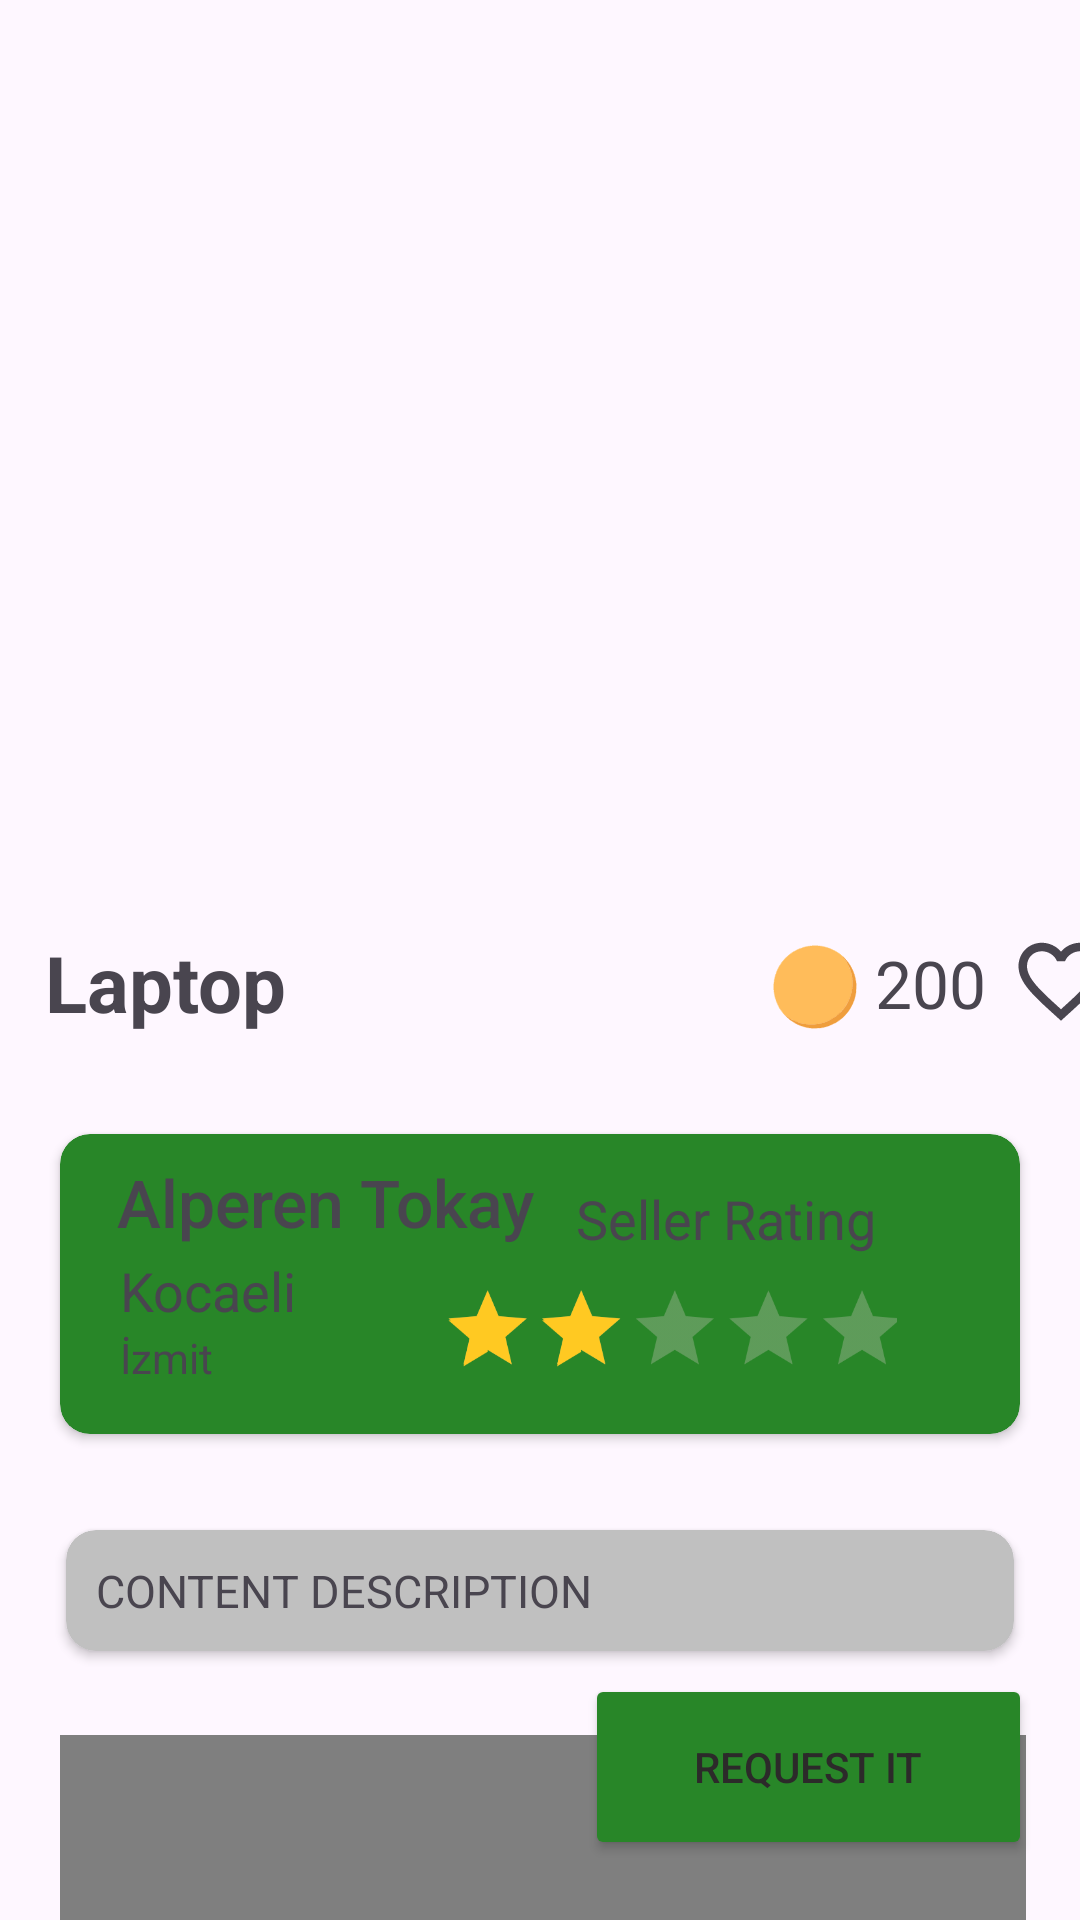

Android layout source for this screen:
<!-- AndroidManifest.xml: application theme Theme.SolutionChallange2024 -->
<!-- res/layout/fragment_product_buy_detail.xml -->
<?xml version="1.0" encoding="utf-8"?>
<androidx.constraintlayout.widget.ConstraintLayout xmlns:android="http://schemas.android.com/apk/res/android"
    xmlns:app="http://schemas.android.com/apk/res-auto"
    xmlns:tools="http://schemas.android.com/tools"
    android:layout_width="match_parent"
    android:layout_height="match_parent"
    tools:context=".view.ProductBuyDetailFragment">

    <RelativeLayout
        android:id="@+id/relativeLayout"
        android:layout_width="wrap_content"
        android:layout_height="wrap_content"
        app:layout_constraintStart_toStartOf="parent"
        app:layout_constraintTop_toTopOf="parent">

        <ImageView
            android:id="@+id/productDetailBackButton"
            android:layout_width="40dp"
            android:layout_height="40dp"
            android:layout_gravity="start|top"
            android:layout_marginLeft="15dp"
            android:layout_marginTop="15dp"
            android:scaleType="centerCrop"
            android:src="@drawable/baseline_arrow_back_ios_new_24"
            android:tint="#288628"
            app:layout_constraintStart_toStartOf="parent"
            app:layout_constraintTop_toTopOf="parent" />
    </RelativeLayout>


    <TextView
        android:id="@+id/purchaseDetailAvarageLike"
        android:layout_width="wrap_content"
        android:layout_height="wrap_content"
        android:layout_marginStart="5dp"
        android:layout_marginTop="23dp"
        android:text="200"
        android:textSize="22sp"
        app:layout_constraintEnd_toStartOf="@+id/purchaseDetailAddFav"
        app:layout_constraintStart_toEndOf="@+id/purchaseDetailCircleImage"
        app:layout_constraintTop_toBottomOf="@+id/viewpager" />

    <androidx.viewpager2.widget.ViewPager2
        android:id="@+id/viewpager"
        android:layout_width="match_parent"
        android:layout_height="230dp"
        android:layout_marginStart="2dp"
        android:layout_marginTop="60dp"
        android:layout_marginEnd="2dp"
        app:layout_constraintBottom_toTopOf="@+id/slideDotLL"
        app:layout_constraintEnd_toEndOf="parent"
        app:layout_constraintStart_toStartOf="parent"
        app:layout_constraintTop_toTopOf="parent" />

    <LinearLayout
        android:id="@+id/slideDotLL"
        android:layout_width="match_parent"
        android:layout_height="wrap_content"
        android:layout_marginTop="5dp"
        android:gravity="center"
        android:orientation="horizontal"
        app:layout_constraintEnd_toEndOf="parent"
        app:layout_constraintStart_toStartOf="parent"
        app:layout_constraintTop_toBottomOf="@+id/viewpager" />

    <CheckBox
        android:id="@+id/purchaseDetailAddFav"
        android:layout_width="48dp"
        android:layout_height="48dp"
        android:layout_marginStart="8dp"
        android:layout_marginTop="20dp"
        android:layout_marginEnd="18dp"
        android:button="@drawable/selector_wishlist_item"
        android:gravity="top"
        app:layout_constraintEnd_toEndOf="parent"
        app:layout_constraintStart_toEndOf="@+id/purchaseDetailAvarageLike"
        app:layout_constraintTop_toBottomOf="@+id/viewpager"
        app:useMaterialThemeColors="false" />

    <ImageView
        android:id="@+id/purchaseDetailCircleImage"
        android:layout_width="30dp"
        android:layout_height="30dp"
        android:layout_marginStart="40dp"
        android:layout_marginTop="24dp"
        android:src="@drawable/circle_product"
        app:layout_constraintEnd_toStartOf="@+id/purchaseDetailAvarageLike"
        app:layout_constraintStart_toEndOf="@+id/purchaseDetailProductName"
        app:layout_constraintTop_toBottomOf="@+id/viewpager" />


    <androidx.cardview.widget.CardView
        android:id="@+id/cardView"
        android:layout_width="match_parent"
        android:layout_height="100dp"
        android:layout_marginStart="20dp"
        android:layout_marginTop="88dp"
        android:layout_marginEnd="20dp"
        app:cardBackgroundColor="#288628"
        app:cardCornerRadius="10dp"
        app:layout_constraintEnd_toEndOf="parent"
        app:layout_constraintHorizontal_bias="0.0"
        app:layout_constraintStart_toStartOf="parent"
        app:layout_constraintTop_toBottomOf="@+id/viewpager">

        <androidx.constraintlayout.widget.ConstraintLayout
            android:layout_width="match_parent"
            android:layout_height="match_parent">

            <RatingBar
                android:id="@+id/ratingBar"
                android:layout_width="234dp"
                android:layout_height="60dp"
                android:layout_marginBottom="1dp"
                android:isIndicator="true"
                android:numStars="5"
                android:rating="2"
                android:scaleX="0.65"
                android:scaleY="0.65"
                android:stepSize="0.1"
                android:theme="@style/RatingBar"
                app:layout_constraintBottom_toBottomOf="parent"
                app:layout_constraintEnd_toEndOf="parent"
                app:layout_constraintHorizontal_bias="1.0"
                app:layout_constraintStart_toStartOf="parent" />

            <TextView
                android:layout_width="wrap_content"
                android:layout_height="wrap_content"
                android:layout_marginTop="16dp"
                android:text="Seller Rating"
                android:textSize="18sp"
                app:layout_constraintEnd_toEndOf="@+id/ratingBar"
                app:layout_constraintHorizontal_bias="0.642"
                app:layout_constraintStart_toStartOf="@+id/ratingBar"
                app:layout_constraintTop_toTopOf="parent" />
        </androidx.constraintlayout.widget.ConstraintLayout>

        <TextView
            android:id="@+id/productDetailUserName"
            android:layout_width="wrap_content"
            android:layout_height="wrap_content"
            android:layout_marginLeft="19dp"
            android:layout_marginTop="8dp"
            android:fontFamily="sans-serif-medium"
            android:text="Alperen Tokay"
            android:textSize="22sp" />

        <TextView
            android:id="@+id/productDetailLocationCity"
            android:layout_width="wrap_content"
            android:layout_height="wrap_content"
            android:layout_marginLeft="20dp"
            android:layout_marginTop="40dp"
            android:text="Kocaeli"
            android:textSize="18sp" />

        <TextView
            android:id="@+id/productDetailLocationDistrict"
            android:layout_width="wrap_content"
            android:layout_height="wrap_content"
            android:layout_marginLeft="20dp"
            android:layout_marginTop="65dp"
            android:text="İzmit"
            android:textSize="14sp" />


    </androidx.cardview.widget.CardView>


    <ScrollView
        android:id="@+id/scroll"
        android:layout_width="match_parent"
        android:layout_height="300dp"
        android:layout_marginTop="10dp"
        android:padding="12dp"
        android:scrollbars="none"
        app:layout_constraintEnd_toEndOf="parent"
        app:layout_constraintHorizontal_bias="1.0"
        app:layout_constraintStart_toStartOf="parent"
        app:layout_constraintTop_toBottomOf="@+id/cardView">

        <RelativeLayout
            android:layout_width="match_parent"
            android:layout_height="match_parent">


            <com.google.android.gms.maps.MapView
                android:id="@+id/mapView"
                android:name="com.google.android.gms.maps.SupportMapFragment"
                android:layout_width="370dp"
                android:layout_height="190dp"
                android:layout_below="@+id/descraptionCardView"
                android:layout_alignParentStart="true"
                android:layout_alignParentEnd="true"
                android:layout_marginStart="8dp"
                android:layout_marginTop="18dp"
                android:layout_marginEnd="6dp"
                android:contentDescription="description"
                app:layout_constraintBottom_toBottomOf="parent"
                app:layout_constraintEnd_toEndOf="parent"
                app:layout_constraintHorizontal_bias="1.0"
                app:layout_constraintStart_toStartOf="parent"
                app:layout_constraintTop_toTopOf="parent"
                app:layout_constraintVertical_bias="1.0"
                tools:context=".view.ShowProductMapFragment" />

            <androidx.cardview.widget.CardView
                android:id="@+id/descraptionCardView"
                android:layout_width="match_parent"
                android:layout_height="wrap_content"
                android:layout_marginStart="10dp"
                android:layout_marginTop="10dp"
                android:layout_marginEnd="10dp"
                android:layout_marginBottom="10dp"
                app:cardBackgroundColor="#C0C0C0"
                app:cardCornerRadius="10dp">

                <TextView
                    android:id="@+id/purchaseDetailExplanation"
                    android:layout_width="match_parent"
                    android:layout_height="wrap_content"
                    android:layout_alignParentStart="true"
                    android:layout_alignParentTop="true"
                    android:layout_alignParentEnd="true"
                    android:layout_marginLeft="10dp"
                    android:layout_marginTop="10dp"
                    android:layout_marginBottom="10dp"
                    android:text="CONTENT DESCRIPTION"
                    android:textSize="15sp"
                    app:layout_constraintEnd_toEndOf="parent"
                    app:layout_constraintHorizontal_bias="0.496"
                    app:layout_constraintStart_toStartOf="parent" />


            </androidx.cardview.widget.CardView>


            <Button
                android:id="@+id/purchaseDetailGoLoc"
                android:layout_width="wrap_content"
                android:layout_height="34dp"
                android:layout_below="@+id/mapView"
                android:layout_alignParentStart="true"
                android:layout_marginStart="10dp"
                android:layout_marginTop="8dp"
                android:layout_marginBottom="10dp"
                android:backgroundTint="#C0C0C0"
                android:text="Open Map"
                android:textColor="#000000"
                app:layout_constraintEnd_toEndOf="parent" />

        </RelativeLayout>

    </ScrollView>

    <Button
        android:id="@+id/purchaseDetailJoinRaffle"
        android:layout_width="149dp"
        android:layout_height="62dp"
        android:layout_marginEnd="16dp"
        android:layout_marginBottom="20dp"
        android:backgroundTint="#288628"
        android:text="REQUEST IT"
        android:textColor="#2C2A2A"
        app:layout_constraintBottom_toBottomOf="parent"
        app:layout_constraintEnd_toEndOf="parent"
        app:layout_constraintTop_toBottomOf="@+id/scroll"
        app:layout_constraintVertical_bias="1.0" />

    <TextView
        android:id="@+id/purchaseDetailProductName"
        android:layout_width="244dp"
        android:layout_height="wrap_content"
        android:layout_marginStart="15dp"
        android:layout_marginTop="20dp"
        android:text="Laptop"
        android:textAlignment="viewStart"
        android:textSize="26sp"
        android:textStyle="bold"
        app:layout_constraintStart_toStartOf="parent"
        app:layout_constraintTop_toBottomOf="@+id/viewpager" />


</androidx.constraintlayout.widget.ConstraintLayout>
<!-- resources referenced by this layout -->
<resources>
  <!-- drawable circle_product: vector/xml drawable (drawable, 37808 chars, omitted) -->
  <!-- drawable selector_wishlist_item (drawable) -->
  <?xml version="1.0" encoding="utf-8"?>
  <selector xmlns:android="http://schemas.android.com/apk/res/android">
  <item
      android:drawable="@drawable/heart_outline"
      android:state_checked="false" />
  
      <item
          android:drawable="@drawable/heart"
          android:state_checked="true" />
  
      <item android:drawable="@drawable/heart_outline"/>
  </selector>
  <style name="RatingBar" parent="Theme.AppCompat">
          <item name="colorControlNormal">@color/lightGrey</item>
          <item name="colorControlActivated">@color/duskYellow</item>
      </style>
  <style name="Theme.SolutionChallange2024" parent="Base.Theme.SolutionChallange2024" />
  <!-- drawable heart_outline (drawable) -->
  <vector xmlns:android="http://schemas.android.com/apk/res/android"
      android:width="34dp"
      android:height="34dp"
      android:viewportWidth="24"
      android:viewportHeight="24">
      <path
          android:fillColor="#727272"
  
          android:pathData="M12.1,18.55L12,18.65L11.89,18.55C7.14,14.24 4,11.39 4,8.5C4,6.5 5.5,5 7.5,5C9.04,5 10.54,6 11.07,7.36H12.93C13.46,6 14.96,5 16.5,5C18.5,5 20,6.5 20,8.5C20,11.39 16.86,14.24 12.1,18.55M16.5,3C14.76,3 13.09,3.81 12,5.08C10.91,3.81 9.24,3 7.5,3C4.42,3 2,5.41 2,8.5C2,12.27 5.4,15.36 10.55,20.03L12,21.35L13.45,20.03C18.6,15.36 22,12.27 22,8.5C22,5.41 19.58,3 16.5,3Z" />
  </vector>
  <!-- drawable heart (drawable) -->
  <vector xmlns:android="http://schemas.android.com/apk/res/android"
      android:width="34dp"
      android:height="34dp"
      android:viewportWidth="24"
      android:viewportHeight="24">
      <path
          android:fillColor="@android:color/holo_red_dark"
          android:pathData="M12,21.35L10.55,20.03C5.4,15.36 2,12.27 2,8.5C2,5.41 4.42,3 7.5,3C9.24,3 10.91,3.81 12,5.08C13.09,3.81 14.76,3 16.5,3C19.58,3 22,5.41 22,8.5C22,12.27 18.6,15.36 13.45,20.03L12,21.35Z" />
  </vector>
  <color name="lightGrey">#DCCDCD</color>
  <color name="duskYellow">#FFC922</color>
  <style name="Base.Theme.SolutionChallange2024" parent="Theme.Material3.DayNight.NoActionBar">
          
          
      </style>
</resources>
